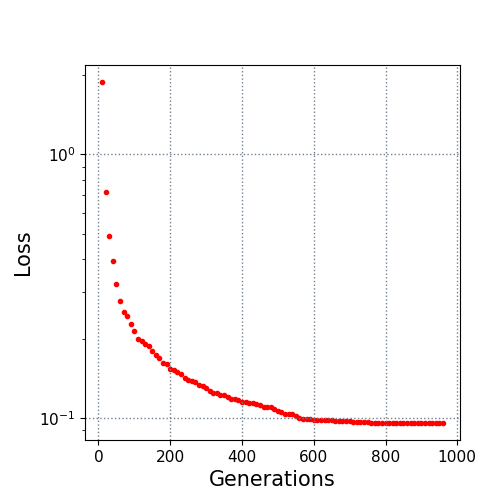

Data behind this chart, as committed beside it:
10.0, 1.884024
20.0, 0.7217
30.0, 0.4914
40.0, 0.3927
50.0, 0.3217
60.0, 0.2771
70.0, 0.2522
80.0, 0.2447
90.0, 0.2266
100.0, 0.2129
110.0, 0.1998
120.0, 0.1955
130.0, 0.1914
140.0, 0.1883
150.0, 0.1797
160.0, 0.1738
170.0, 0.1688
180.0, 0.1617
190.0, 0.1596
200.0, 0.1538
210.0, 0.1523
220.0, 0.1489
230.0, 0.1464
240.0, 0.1417
250.0, 0.1397
260.0, 0.1384
270.0, 0.1362
280.0, 0.1334
290.0, 0.1325
300.0, 0.1298
310.0, 0.1259
320.0, 0.1248
330.0, 0.1244
340.0, 0.1226
350.0, 0.1226
360.0, 0.1196
370.0, 0.1182
380.0, 0.1177
390.0, 0.1167
400.0, 0.1147
410.0, 0.1145
420.0, 0.1141
430.0, 0.114
440.0, 0.113
450.0, 0.1114
460.0, 0.1102
470.0, 0.1099
480.0, 0.1097
490.0, 0.1085
500.0, 0.1059
510.0, 0.1055
520.0, 0.1037
530.0, 0.1036
540.0, 0.1034
550.0, 0.1016
560.0, 0.09982
570.0, 0.09937
580.0, 0.09896
590.0, 0.09895
600.0, 0.09853
610.0, 0.09844
... 35 more rows
